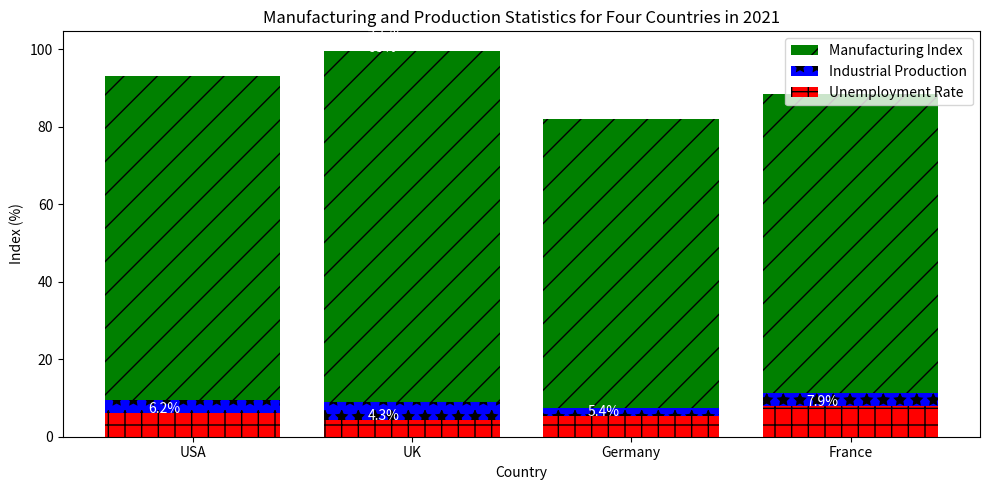

Write the Python code that produced this figure. (Note: this script raises an exception after producing the figure.)

import matplotlib.pyplot as plt
import numpy as np

#data
country = ['USA', 'UK', 'Germany', 'France']
manufacturing_index = [90, 95, 80, 85]
industrial_production = [3.2, 4.7, 2.1, 3.5]
unemployment_rate = [6.2, 4.3, 5.4, 7.9]

# create figure
fig = plt.figure(figsize=(10, 5))
ax = fig.add_subplot()

# draw bar chart
ax.bar(country, manufacturing_index, label='Manufacturing Index', color='green', bottom=industrial_production, hatch='/')
ax.bar(country, industrial_production, label='Industrial Production', color='blue', bottom=unemployment_rate, hatch='*')
ax.bar(country, unemployment_rate, label='Unemployment Rate', color='red', hatch='+')

# customize
ax.set_title('Manufacturing and Production Statistics for Four Countries in 2021')
ax.set_xlabel('Country')
ax.set_xticks(country)
ax.set_ylabel('Index (%)')
ax.legend(loc='upper right')

# draw value on each bar
for index, value in enumerate(manufacturing_index):
    ax.annotate(str(value)+'%', xy=(index-0.2, value+unemployment_rate[index]), color='white')
for index, value in enumerate(industrial_production):
    ax.annotate(str(value)+'%', xy=(index-0.2, value+unemployment_rate[index]+manufacturing_index[index]), color='white')
for index, value in enumerate(unemployment_rate):
    ax.annotate(str(value)+'%', xy=(index-0.2, value), color='white')

# adjust size
plt.tight_layout()

# save figure
plt.savefig('Bar Chart/png/77.png')

# clear state
plt.clf()
